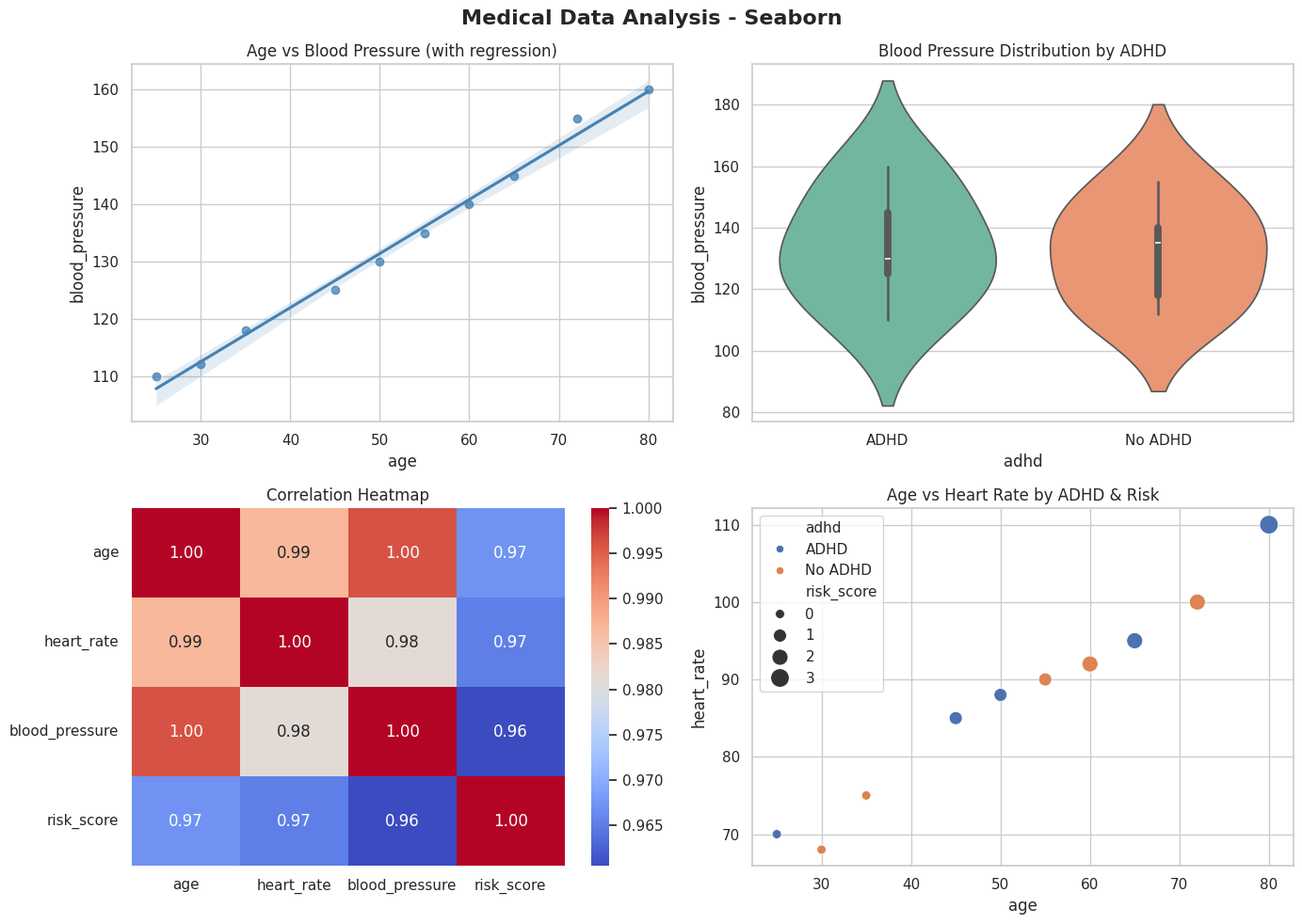

Here is the Python script that generated this plot:
import pandas as pd
import seaborn as sns 
import matplotlib.pyplot as plt

data = {
    'age':             [25, 35, 45, 55, 65, 72, 80, 30, 50, 60],
    'heart_rate':      [70, 75, 85, 90, 95, 100, 110, 68, 88, 92],
    'blood_pressure':  [110, 118, 125, 135, 145, 155, 160, 112, 130, 140],
    'adhd':            ['ADHD', 'No ADHD', 'ADHD', 'No ADHD', 'ADHD', 'No ADHD', 'ADHD', 'No ADHD', 'ADHD', 'No ADHD'],
    'risk_score':      [0, 0, 1, 1, 2, 2, 3, 0, 1, 2] 
}
df = pd.DataFrame(data)

sns.set_theme(style='whitegrid')
fig, axes = plt.subplots(2, 2, figsize=(14, 10))
fig.suptitle('Medical Data Analysis - Seaborn', fontsize=16, fontweight='bold')

# Plot 1: Regression plot
sns.regplot(data=df, x='age', y='blood_pressure', ax=axes[0,0], color='steelblue')
axes[0,0].set_title("Age vs Blood Pressure (with regression)")

# Plot 2: Violin plot
sns.violinplot(data=df, x='adhd', y='blood_pressure', ax=axes[0,1], palette='Set2')
axes[0,1].set_title("Blood Pressure Distribution by ADHD")

# Plot 3: Heatmap
corr = df[['age', 'heart_rate', 'blood_pressure', 'risk_score']].corr()
sns.heatmap(corr, annot=True, cmap='coolwarm', ax=axes[1,0], fmt='.2f')
axes[1,0].set_title("Correlation Heatmap")

# Plot 4 - Scatter with hue
sns.scatterplot(data=df, x='age', y='heart_rate', hue='adhd', size='risk_score', sizes=(50, 200), ax=axes[1, 1])
axes[1,1].set_title("Age vs Heart Rate by ADHD & Risk")

plt.tight_layout()
plt.savefig("day13_seaborn.png", dpi=150)
print("Saved!")
